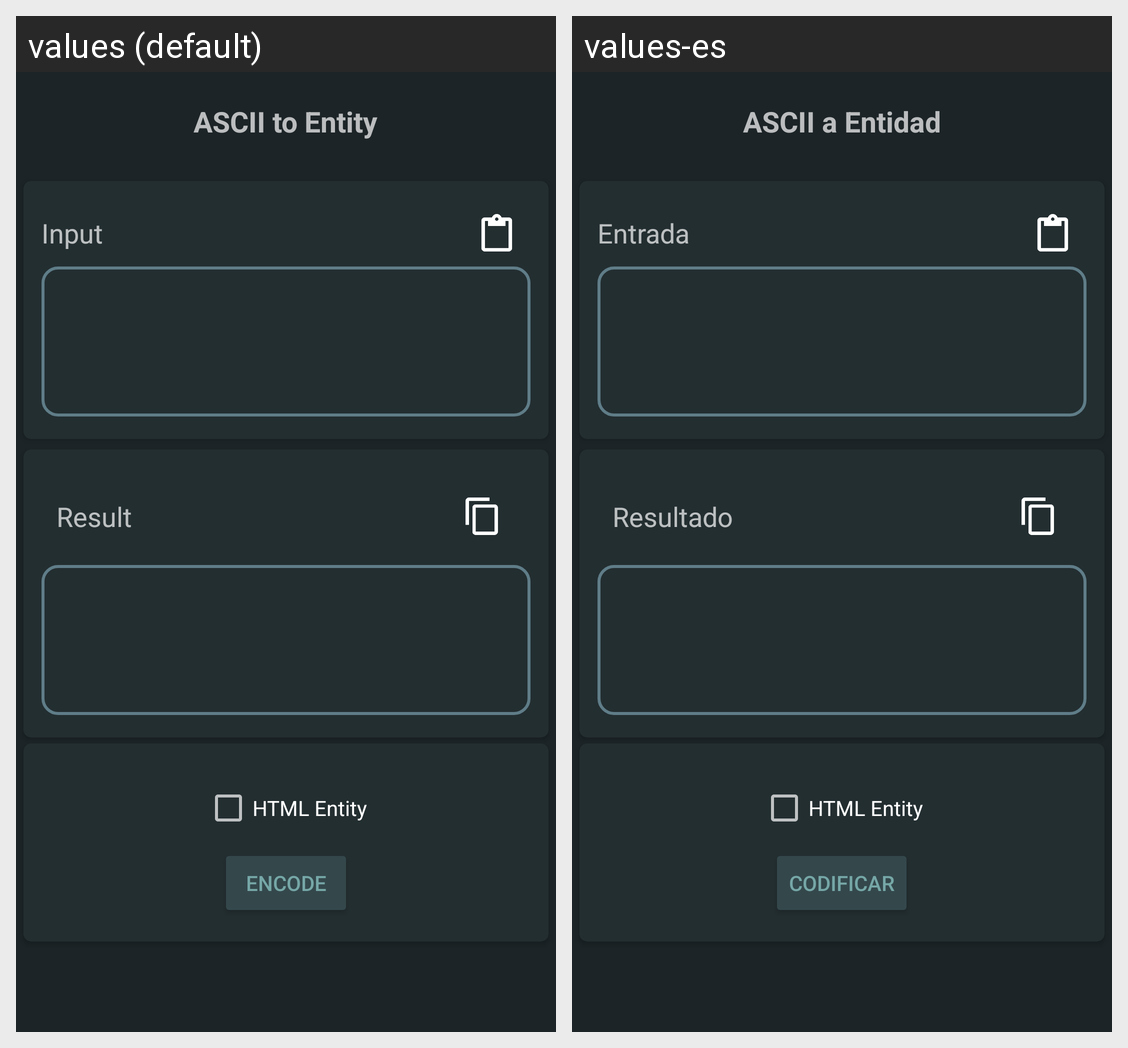

Locale-by-locale string values for the Android screen shown in this grid:
Android screen res/layout/fragment_encode.xml rendered under 2 locales, left to right: values (default), values-es. Device: Nexus 5 (rendered at 1080×1920; each locale shown at half size, 540×960, under a caption strip naming it); theme AppTheme.
Strings drawn on this screen, with the default value and each locale's value (text and hints the layout hard-codes, and strings that could not be matched under every locale, appear in the picture but are not listed):

tv_encode_title
  values: ASCII to Entity
  values-es: ASCII a Entidad

tv_input_title
  values: Input
  values-es: Entrada

tv_output_title
  values: Result
  values-es: Resultado

btn_encode
  values: Encode
  values-es: Codificar
